Labelled photos from "dataset-augmented", an image-classification folder in niklasxiao/DataLabTrash. The possible labels are: biological waste, cardboard, glass, metal, paper, plastic, trash.

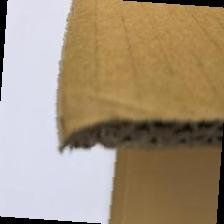
Label: cardboard

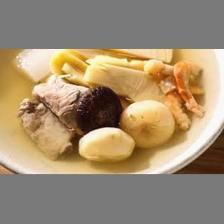
Label: biological waste

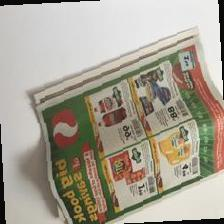
Label: paper

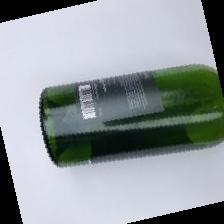
Label: glass

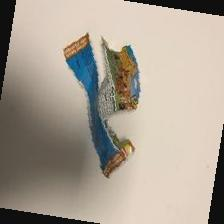
Label: trash

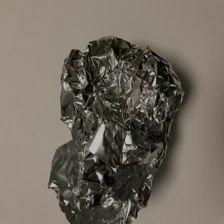
Label: metal
